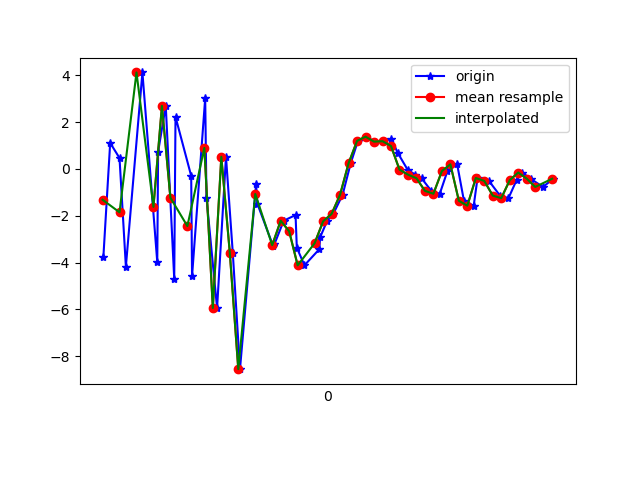

Values plotted in this chart, from the file beside it:
1617748210322, 443846958461093, -3.7425525, -0.9432453, 4.097765
1617748210338, 443846977691863, 1.109, -0.1006, -6.911
1617748210360, 443846996922633, 0.4646, 0.1312, 7.926
1617748210375, 443847016153403, -4.168, -0.8086, -7.097
1617748210414, 443847035384173, 4.117, 0.6983, 2.617
1617748210449, 443847054614943, -3.975, -0.9425, 3.437
1617748210451, 443847073845713, 0.729, -0.03586, -7.233
1617748210469, 443847093076483, 2.691, 0.4567, 7.797
1617748210489, 443847112307253, -4.689, -1.086, -2.746
1617748210492, 443847131538023, 2.223, 0.2551, -3.7
1617748210529, 443847150768793, -0.3004, 0.1528, 8.503
1617748210531, 443847169999563, -4.581, -0.6793, -4.055
1617748210562, 443847189230333, 3.016, 1.793, -1.717
1617748210565, 443847208461103, -1.226, 3.514, 9.695
1617748210590, 443847227691873, -5.939, 5.263, -1.157
1617748210611, 443847246922643, 0.5189, 7.007, 0.7534
1617748210627, 443847266153413, -3.573, 5.21, 11.1
1617748210644, 443847285384183, -8.548, 3.223, -1.846
1617748210682, 443847304614953, -0.652, 4.562, -2.065
1617748210685, 443847323845723, -1.487, 3.461, 4.847
1617748210722, 443847343076493, -3.285, 1.113, 4.394
1617748210725, 443847362307263, -3.222, -0.284, 2.513
1617748210747, 443847381538033, -2.212, -0.9727, 1.877
1617748210775, 443847400768803, -1.97, -1.51, 2.265
1617748210778, 443847419999573, -3.362, -1.414, -0.1182
1617748210796, 443847439230343, -4.115, 0.4783, -2.401
1617748210831, 443847458461113, -3.427, 2.372, -3.573
1617748210833, 443847477691883, -2.916, 1.914, -5.27
1617748210849, 443847496922653, -2.237, 0.3867, -6.06
1617748210864, 443847516153423, -1.921, -0.5602, -7.65
1617748210886, 443847535384193, -1.098, 0.4418, -9.213
1617748210905, 443847554614963, 0.2384, 2.036, -9.011
1617748210922, 443847573845733, 1.195, 2.29, -7.923
1617748210941, 443847593076503, 1.375, 1.666, -7.14
1617748210962, 443847612307273, 1.164, 1.648, -6.89
1617748210980, 443847631538043, 1.183, 1.601, -6.09
1617748211001, 443847650768813, 1.274, 0.94, -4.943
1617748211016, 443847669999583, 0.6802, 0.4275, -4.489
1617748211039, 443847689230353, -0.02973, 0.4541, -4.522
1617748211057, 443847708461123, -0.2444, 0.4819, -3.381
1617748211072, 443847727691893, -0.3984, -0.2144, -1.469
1617748211095, 443847746922663, -0.937, -0.4548, -0.3853
1617748211115, 443847766153433, -1.061, 0.3135, -1.737
1617748211133, 443847785384203, -0.09519, 1.047, -3.518
1617748211156, 443847804614973, 0.1962, -0.128, -1.204
1617748211172, 443847823845743, -1.361, -0.7676, 1.416
1617748211195, 443847843076513, -1.57, 0.2256, -0.5459
1617748211204, 443847862307283, -0.3886, 1.973, -1.557
1617748211231, 443847881538053, -0.515, 2.117, 0.2663
1617748211257, 443847900768823, -1.14, 2.068, 1.259
1617748211277, 443847919999593, -1.249, 1.707, 0.3505
1617748211296, 443847939230363, -0.4797, 1.735, -0.4474
1617748211309, 443847958461133, -0.1542, 2.39, 0.223
1617748211329, 443847977691903, -0.4163, 2.801, 1.787
1617748211358, 443847996922673, -0.7698, 2.118, 2.424
1617748211383, 443848016284245, -0.4198, 1.244, 1.379
